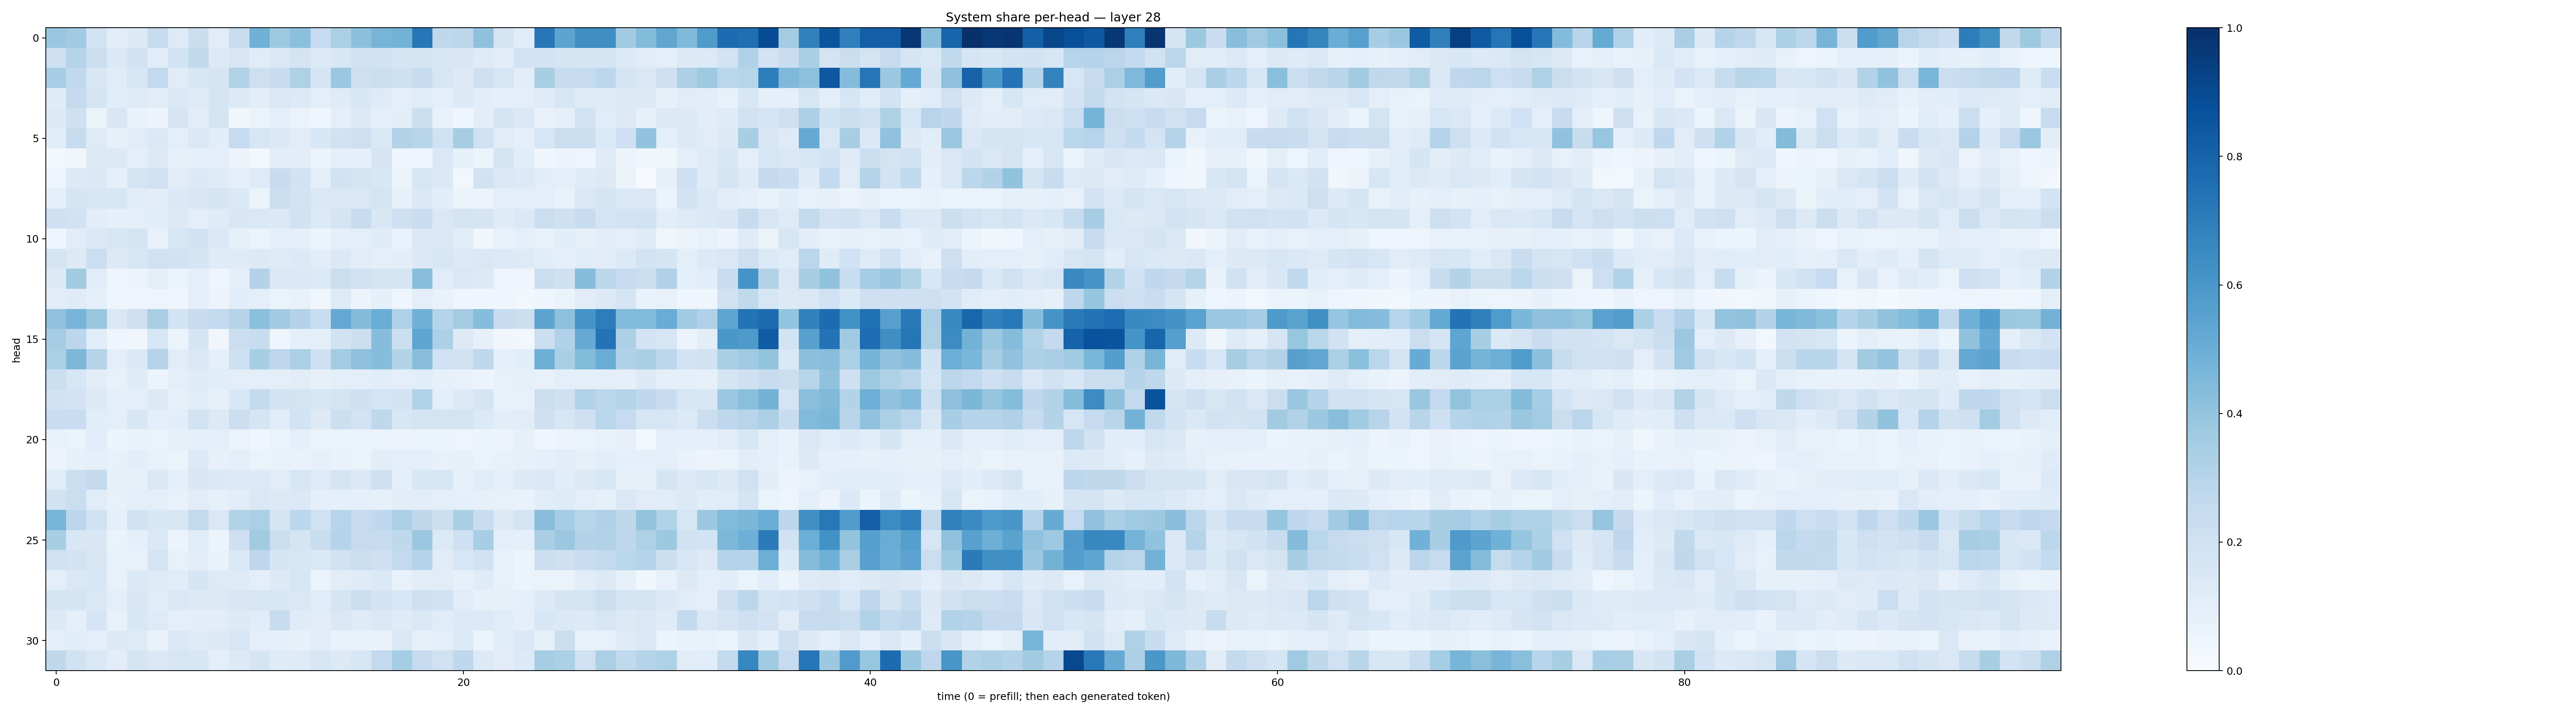

The file beside this chart, header and first rows:
0.38529485, 0.36707076, 0.18454026, 0.10528126, 0.1262865, 0.24490172, 0.12293463, 0.22225714, 0.11122932, 0.23426181, 0.48223832, 0.37243417, 0.41978785, 0.24940625, 0.3329848, 0.41968945, 0.4726481, 0.47811124, 0.7240878, 0.27048713, 0.2786644, 0.41104552, 0.16751094, 0.114609145
0.2078, 0.3011, 0.2215, 0.1399, 0.1939, 0.1149, 0.1856, 0.264, 0.1276, 0.1568, 0.1164, 0.1454, 0.179, 0.1268, 0.1539, 0.1906, 0.1895, 0.166, 0.17, 0.1533, 0.1493, 0.12, 0.1049, 0.1828
0.3459, 0.2644, 0.1506, 0.1142, 0.1565, 0.2582, 0.11, 0.1553, 0.1706, 0.3136, 0.2132, 0.2378, 0.322, 0.1644, 0.3815, 0.2146, 0.2201, 0.2108, 0.2392, 0.159, 0.1316, 0.2047, 0.1567, 0.1028
0.1196, 0.2535, 0.1776, 0.1067, 0.1248, 0.1112, 0.1456, 0.1219, 0.166, 0.1358, 0.1054, 0.1448, 0.133, 0.09937, 0.1184, 0.156, 0.1218, 0.09592, 0.1161, 0.101, 0.1365, 0.1028, 0.08803, 0.09634
0.1276, 0.2032, 0.06315, 0.1493, 0.07024, 0.05531, 0.1675, 0.1021, 0.179, 0.03905, 0.06513, 0.1009, 0.06342, 0.04605, 0.09628, 0.1279, 0.09707, 0.1024, 0.2166, 0.07152, 0.04067, 0.1027, 0.1692, 0.1396
0.1089, 0.2399, 0.1241, 0.07892, 0.1116, 0.1381, 0.09862, 0.1448, 0.109, 0.2471, 0.1615, 0.1387, 0.1109, 0.1546, 0.1953, 0.2145, 0.1461, 0.315, 0.2911, 0.1994, 0.3489, 0.2024, 0.1111, 0.09159
0.02715, 0.03872, 0.1259, 0.1265, 0.08799, 0.1255, 0.07855, 0.09207, 0.09616, 0.05636, 0.02451, 0.105, 0.1025, 0.06152, 0.09336, 0.09069, 0.17, 0.04478, 0.04359, 0.1467, 0.08366, 0.06085, 0.1767, 0.1062
0.04858, 0.1309, 0.1386, 0.08718, 0.1795, 0.2028, 0.1106, 0.139, 0.1185, 0.09208, 0.1233, 0.2365, 0.1951, 0.09446, 0.1942, 0.1725, 0.1524, 0.05468, 0.1612, 0.1399, 0.03039, 0.1894, 0.1484, 0.1351
0.09443, 0.171, 0.16, 0.1611, 0.1155, 0.1017, 0.1391, 0.1513, 0.1689, 0.1371, 0.06553, 0.2216, 0.1835, 0.1413, 0.144, 0.1476, 0.1792, 0.0857, 0.1389, 0.1077, 0.06226, 0.05642, 0.0971, 0.09481
0.2089, 0.1932, 0.1028, 0.09113, 0.09955, 0.1075, 0.1251, 0.09691, 0.1178, 0.1506, 0.1468, 0.1391, 0.1901, 0.1342, 0.1642, 0.2398, 0.151, 0.2099, 0.2328, 0.1455, 0.1793, 0.1682, 0.1201, 0.1386
0.04225, 0.116, 0.1413, 0.1586, 0.1729, 0.07706, 0.1609, 0.1908, 0.1421, 0.08231, 0.06281, 0.08662, 0.09293, 0.06174, 0.08947, 0.101, 0.1175, 0.06734, 0.1388, 0.1477, 0.1122, 0.03153, 0.07121, 0.0876
0.1785, 0.129, 0.2195, 0.1268, 0.1614, 0.1965, 0.1903, 0.1675, 0.1206, 0.1183, 0.1265, 0.1181, 0.1338, 0.1035, 0.1399, 0.1104, 0.09461, 0.1036, 0.1369, 0.1579, 0.133, 0.1408, 0.1364, 0.1224
0.1322, 0.3615, 0.1155, 0.04191, 0.05576, 0.09682, 0.06576, 0.09589, 0.04621, 0.08904, 0.308, 0.1414, 0.1368, 0.1352, 0.225, 0.1978, 0.1742, 0.1645, 0.4274, 0.1169, 0.1407, 0.1285, 0.04764, 0.04072
0.1021, 0.1197, 0.08792, 0.04424, 0.04769, 0.04828, 0.0432, 0.09585, 0.05598, 0.1056, 0.09953, 0.063, 0.07289, 0.03824, 0.1215, 0.05714, 0.0887, 0.04043, 0.0946, 0.0678, 0.03988, 0.03991, 0.04012, 0.02788
0.4067, 0.4695, 0.385, 0.1445, 0.2118, 0.3366, 0.1858, 0.2401, 0.2593, 0.2981, 0.4208, 0.3614, 0.3052, 0.231, 0.524, 0.4383, 0.5071, 0.3168, 0.4811, 0.2991, 0.3579, 0.4314, 0.2394, 0.2228
0.3496, 0.2782, 0.1133, 0.03977, 0.03254, 0.1606, 0.05284, 0.1645, 0.03334, 0.223, 0.2352, 0.04436, 0.0875, 0.09918, 0.1879, 0.2184, 0.4306, 0.2153, 0.5363, 0.3295, 0.1265, 0.07821, 0.03428, 0.02507
0.3334, 0.4566, 0.3028, 0.09391, 0.1369, 0.3021, 0.1112, 0.1457, 0.08716, 0.2104, 0.3474, 0.2742, 0.3344, 0.2087, 0.3575, 0.4124, 0.4328, 0.3071, 0.4261, 0.1993, 0.188, 0.2707, 0.09372, 0.1083
0.2192, 0.1571, 0.1024, 0.07525, 0.1205, 0.05112, 0.09452, 0.1193, 0.1068, 0.094, 0.09807, 0.09462, 0.1106, 0.07998, 0.09625, 0.09743, 0.1064, 0.1006, 0.1071, 0.08334, 0.07625, 0.05297, 0.07786, 0.08511
0.1907, 0.1816, 0.1278, 0.09036, 0.08785, 0.132, 0.08268, 0.1142, 0.08558, 0.1533, 0.2573, 0.1811, 0.1769, 0.1579, 0.174, 0.2106, 0.1747, 0.1867, 0.3158, 0.09531, 0.1315, 0.1644, 0.07528, 0.07708
0.2275, 0.2298, 0.1092, 0.09824, 0.1562, 0.09923, 0.1094, 0.1862, 0.1286, 0.2196, 0.1655, 0.116, 0.1843, 0.1313, 0.218, 0.1847, 0.2696, 0.1534, 0.1744, 0.1749, 0.1781, 0.1354, 0.1055, 0.1104
0.07325, 0.06608, 0.1138, 0.06147, 0.06692, 0.06472, 0.08121, 0.0919, 0.09788, 0.06342, 0.04132, 0.06377, 0.09257, 0.06203, 0.06195, 0.06458, 0.06259, 0.05611, 0.05323, 0.05252, 0.04691, 0.05461, 0.05593, 0.08047
0.05557, 0.08333, 0.09205, 0.07762, 0.1054, 0.07417, 0.06561, 0.1367, 0.07866, 0.09584, 0.0635, 0.06945, 0.06781, 0.08066, 0.06934, 0.06368, 0.105, 0.09609, 0.0991, 0.07712, 0.07823, 0.06328, 0.07403, 0.08306
0.1161, 0.2159, 0.2581, 0.0811, 0.07937, 0.1412, 0.0889, 0.1505, 0.1394, 0.1339, 0.1353, 0.1119, 0.1629, 0.1215, 0.1717, 0.1396, 0.2042, 0.08947, 0.1543, 0.159, 0.08381, 0.1134, 0.08741, 0.1268
0.1916, 0.2258, 0.1159, 0.07703, 0.09629, 0.09663, 0.07356, 0.1095, 0.08505, 0.105, 0.141, 0.1292, 0.1383, 0.09308, 0.08833, 0.093, 0.08318, 0.1033, 0.1036, 0.09687, 0.087, 0.08171, 0.07632, 0.06765
0.472, 0.2846, 0.1883, 0.09196, 0.1931, 0.1535, 0.1491, 0.2599, 0.1436, 0.3117, 0.3353, 0.1717, 0.278, 0.1966, 0.2956, 0.2492, 0.2665, 0.334, 0.2708, 0.2162, 0.3376, 0.2333, 0.1266, 0.1733
0.3423, 0.1534, 0.1501, 0.0646, 0.08821, 0.1451, 0.06131, 0.1147, 0.05395, 0.205, 0.3614, 0.223, 0.1713, 0.2322, 0.3023, 0.2456, 0.2497, 0.271, 0.3804, 0.1341, 0.2072, 0.3443, 0.09709, 0.08997
0.2021, 0.1819, 0.1499, 0.07239, 0.07299, 0.1741, 0.07786, 0.1029, 0.06725, 0.1464, 0.2771, 0.1664, 0.1598, 0.1435, 0.1881, 0.2208, 0.2069, 0.2589, 0.297, 0.1103, 0.1592, 0.194, 0.07388, 0.05282
0.1, 0.1475, 0.1541, 0.07577, 0.1375, 0.1248, 0.1139, 0.1665, 0.1249, 0.1215, 0.09592, 0.1264, 0.1605, 0.06379, 0.1119, 0.118, 0.1382, 0.0722, 0.1044, 0.112, 0.08124, 0.1205, 0.07231, 0.06178
0.1692, 0.1708, 0.1415, 0.09917, 0.149, 0.1137, 0.1443, 0.1291, 0.1327, 0.1498, 0.1577, 0.1554, 0.1436, 0.115, 0.1674, 0.2233, 0.1814, 0.1546, 0.2102, 0.1941, 0.1152, 0.08169, 0.0847, 0.0861
0.1325, 0.0875, 0.1658, 0.07644, 0.1529, 0.1217, 0.09691, 0.1019, 0.1019, 0.1316, 0.1158, 0.2376, 0.1187, 0.1125, 0.1446, 0.1173, 0.1442, 0.1199, 0.1406, 0.1143, 0.1337, 0.1332, 0.1152, 0.0902
0.0997, 0.1092, 0.09386, 0.1326, 0.1239, 0.0689, 0.1458, 0.1224, 0.1272, 0.1567, 0.08924, 0.08724, 0.07894, 0.1097, 0.07405, 0.07113, 0.06657, 0.1444, 0.08309, 0.09988, 0.1354, 0.05387, 0.1082, 0.1409
0.2719, 0.1933, 0.1381, 0.1029, 0.169, 0.1374, 0.159, 0.1559, 0.09689, 0.1294, 0.1718, 0.1183, 0.1243, 0.1555, 0.1316, 0.1621, 0.2611, 0.3518, 0.2483, 0.1958, 0.2684, 0.1317, 0.1037, 0.1356
